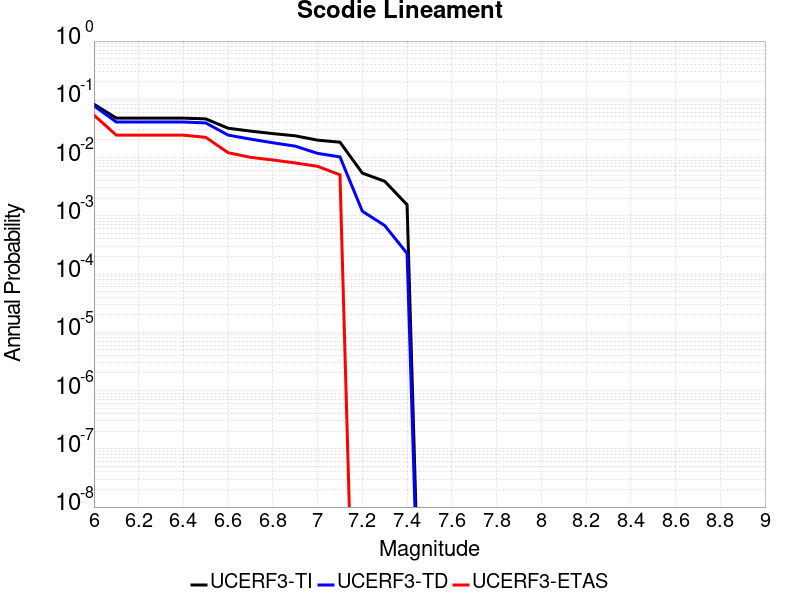

Source data for this figure (header and first rows):
Magnitude, UCERF3-TI Prob, UCERF3-TD Prob, UCERF3-ETAS Prob
6.0, 0.0823, 0.07736, 0.05354
6.1, 0.04753, 0.04077, 0.02424
6.2, 0.04753, 0.04077, 0.02424
6.3, 0.04753, 0.04077, 0.02424
6.4, 0.04753, 0.04077, 0.02424
6.5, 0.04614, 0.03931, 0.02222
6.6, 0.03187, 0.0243, 0.01212
6.7, 0.02845, 0.02073, 0.0101
6.8, 0.02577, 0.01793, 0.009091
6.9, 0.02363, 0.01571, 0.008081
7.0, 0.01989, 0.0118, 0.007071
7.1, 0.01836, 0.01027, 0.005051
7.2, 0.005412, 0.001199, 0.0
7.3, 0.003918, 6.8177393E-4, 0.0
7.4, 0.001547, 2.260956E-4, 0.0
